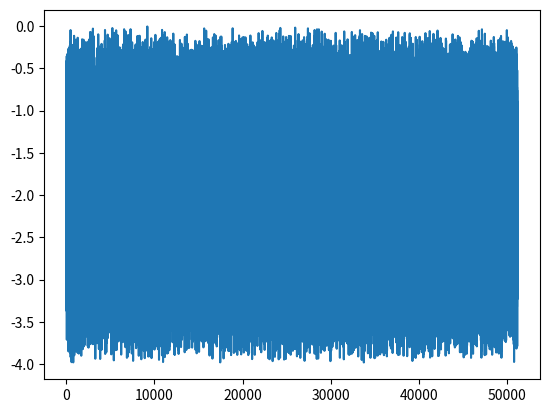

Here is the Python script that generated this plot:
import random
import numpy as np
import matplotlib.pyplot as plt
N=51200
x=np.arange(0, N)
y=np.zeros(N)
for i in range(N):
    y[i]+=random.uniform(-2,0)
    y[i]+=random.uniform(-2,0)

print(sum(y)/N)

plt.plot(x,y)
plt.show()
